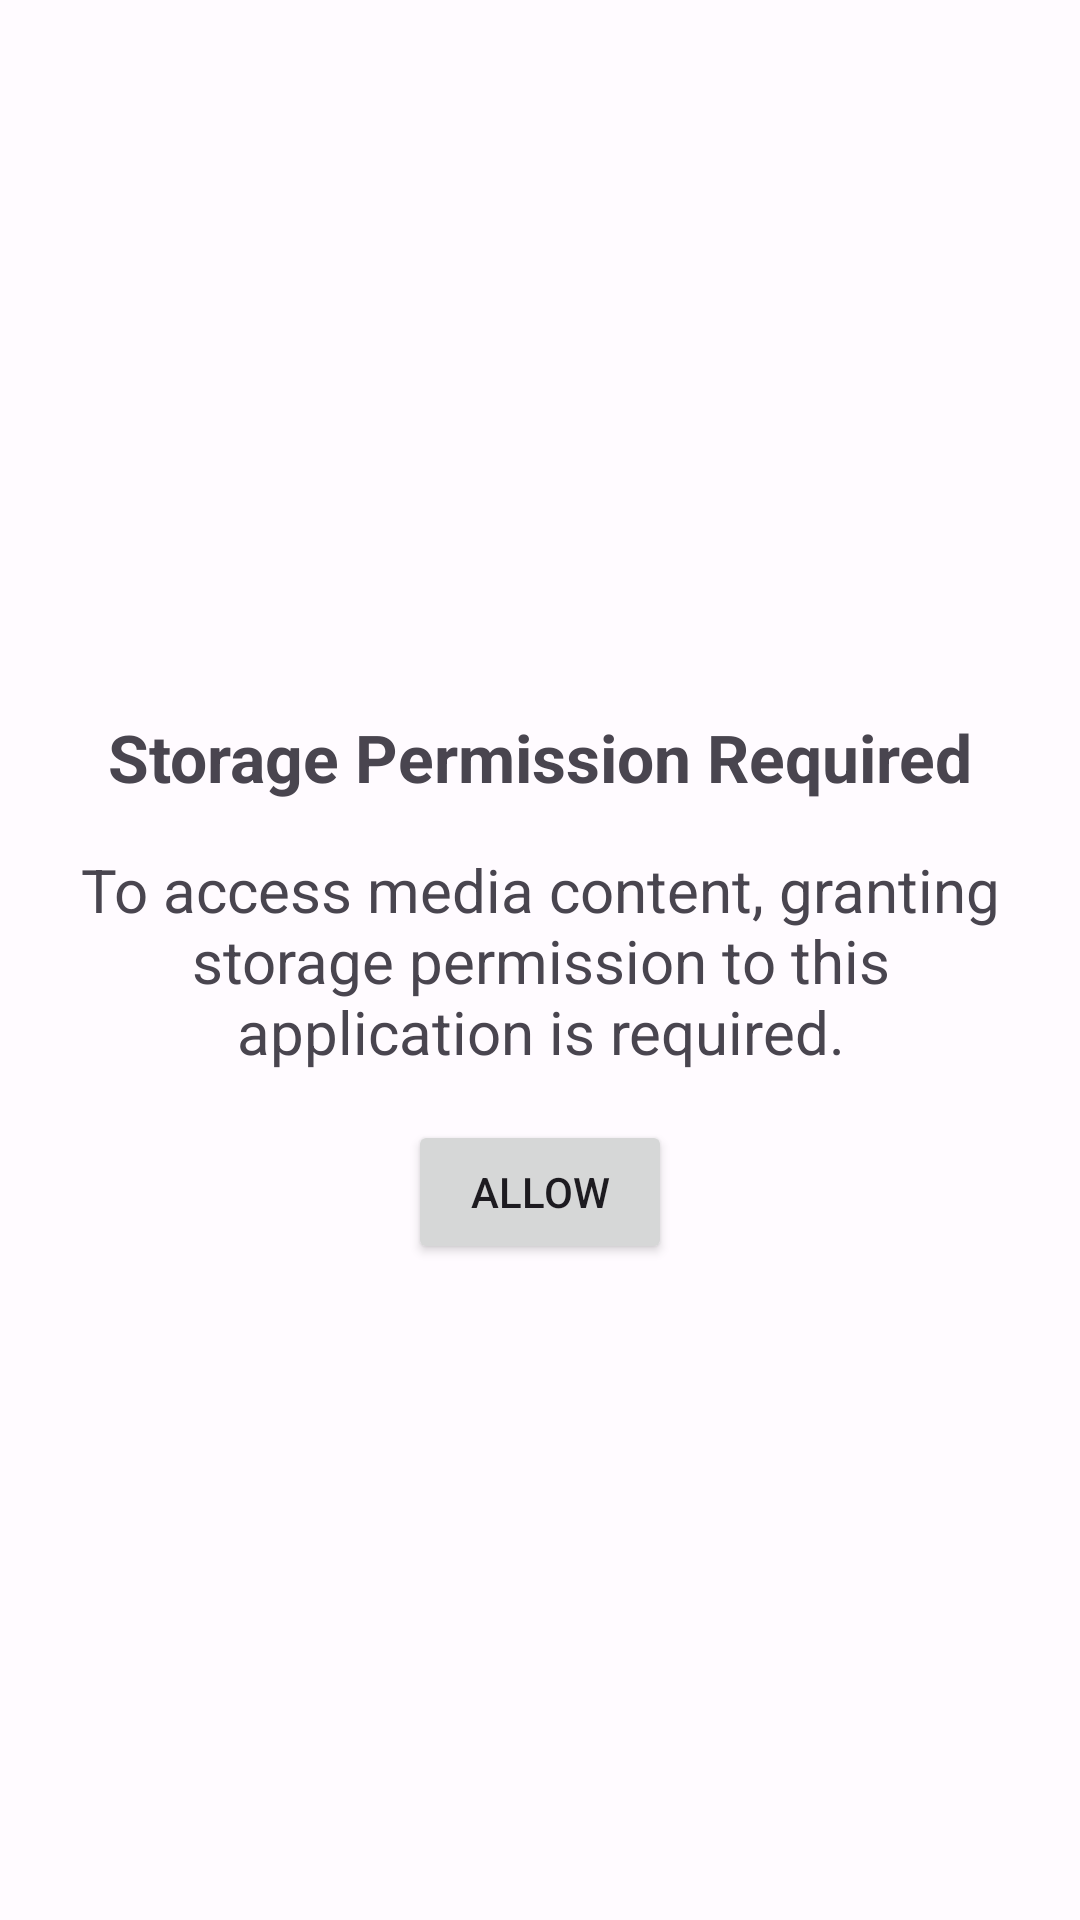

Here is an Android app screen rendered from its layout file. Give the layout XML and the strings, colors and styles it references.
<!-- AndroidManifest.xml: application theme Theme.FileTimeLock -->
<!-- res/layout/activity_permissions.xml -->
<?xml version="1.0" encoding="utf-8"?>
<androidx.constraintlayout.widget.ConstraintLayout xmlns:android="http://schemas.android.com/apk/res/android"
    xmlns:app="http://schemas.android.com/apk/res-auto"
    xmlns:tools="http://schemas.android.com/tools"
    android:layout_width="match_parent"
    android:layout_height="match_parent"
    tools:context=".ui.permissions.PermissionsActivity">

    <ImageView
        android:id="@+id/imageView4"
        android:layout_width="0dp"
        android:layout_height="100dp"
        android:layout_marginBottom="16dp"
        app:layout_constraintBottom_toTopOf="@+id/textView6"
        app:layout_constraintEnd_toEndOf="@+id/textView7"
        app:layout_constraintHorizontal_bias="0.498"
        app:layout_constraintStart_toStartOf="@+id/textView7"
        app:srcCompat="@drawable/ic_storage" />

    <TextView
        android:id="@+id/textView6"
        android:layout_width="0dp"
        android:layout_height="wrap_content"
        android:layout_marginBottom="16dp"
        android:text="Storage Permission Required"
        android:textAlignment="center"
        android:textSize="22sp"
        android:textStyle="bold"
        app:layout_constraintBottom_toTopOf="@+id/textView7"
        app:layout_constraintEnd_toEndOf="@+id/textView7"
        app:layout_constraintHorizontal_bias="0.0"
        app:layout_constraintStart_toStartOf="@+id/textView7" />

    <TextView
        android:id="@+id/textView7"
        android:layout_width="0dp"
        android:layout_height="wrap_content"
        android:layout_marginStart="16dp"
        android:layout_marginEnd="16dp"
        android:text="To access media content, granting storage permission to this application is required."
        android:textAlignment="center"
        android:textSize="20sp"
        app:layout_constraintBottom_toBottomOf="parent"
        app:layout_constraintEnd_toEndOf="parent"
        app:layout_constraintStart_toStartOf="parent"
        app:layout_constraintTop_toTopOf="parent" />

    <ImageView
        android:id="@+id/go_back_btn_permission"
        android:layout_width="wrap_content"
        android:layout_height="wrap_content"
        android:layout_marginStart="16dp"
        android:layout_marginTop="16dp"
        android:backgroundTint="@color/md_theme_light_onPrimary"
        app:layout_constraintStart_toStartOf="parent"
        app:layout_constraintTop_toTopOf="parent"
        app:srcCompat="@drawable/ic_back" />

    <Button
        android:id="@+id/allow_btn_permission"
        android:layout_width="wrap_content"
        android:layout_height="wrap_content"
        android:layout_marginTop="16dp"
        android:text="Allow"
        app:layout_constraintEnd_toEndOf="@+id/textView7"
        app:layout_constraintStart_toStartOf="@+id/textView7"
        app:layout_constraintTop_toBottomOf="@+id/textView7" />

</androidx.constraintlayout.widget.ConstraintLayout>
<!-- resources referenced by this layout -->
<resources>
  <color name="md_theme_light_onPrimary">#FFFFFF</color>
  <!-- drawable ic_back (drawable-night) -->
  <vector android:alpha="0.8" android:autoMirrored="true"
      android:height="24dp" android:tint="#ffffff"
      android:viewportHeight="24" android:viewportWidth="24"
      android:width="24dp" xmlns:android="http://schemas.android.com/apk/res/android">
      <path android:fillColor="@android:color/white" android:pathData="M20,11H7.83l5.59,-5.59L12,4l-8,8 8,8 1.41,-1.41L7.83,13H20v-2z"/>
  </vector>
  <!-- drawable ic_storage (drawable-night) -->
  <vector android:alpha="0.8" android:height="24dp"
      android:tint="#ffffff"
      android:viewportHeight="24"
      android:viewportWidth="24"
      android:width="24dp"
      xmlns:android="http://schemas.android.com/apk/res/android">
      <path
          android:fillColor="@android:color/white"
          android:pathData="M2,20h20v-4L2,16v4zM4,17h2v2L4,19v-2zM2,4v4h20L22,4L2,4zM6,7L4,7L4,5h2v2zM2,14h20v-4L2,10v4zM4,11h2v2L4,13v-2z" />
  </vector>
  <style name="Theme.FileTimeLock" parent="Base.Theme.FileTimeLock">
          
          <item name="android:navigationBarColor">@android:color/transparent</item>
          <item name="android:statusBarColor">@android:color/transparent</item>
          <item name="android:windowLightStatusBar">?attr/isLightTheme</item>
      </style>
  <color name="md_theme_light_primary">#4E4BD1</color>
  <color name="md_theme_light_primaryContainer">#E2DFFF</color>
  <color name="md_theme_light_onPrimaryContainer">#0C006A</color>
  <color name="md_theme_light_secondary">#5D5C71</color>
  <color name="md_theme_light_onSecondary">#FFFFFF</color>
  <color name="md_theme_light_secondaryContainer">#E3E0F9</color>
  <color name="md_theme_light_onSecondaryContainer">#1A1A2C</color>
  <color name="md_theme_light_tertiary">#6052A6</color>
  <color name="md_theme_light_onTertiary">#FFFFFF</color>
  <color name="md_theme_light_tertiaryContainer">#E6DEFF</color>
  <color name="md_theme_light_onTertiaryContainer">#1C0161</color>
  <color name="md_theme_light_error">#BA1A1A</color>
  <color name="md_theme_light_errorContainer">#FFDAD6</color>
  <color name="md_theme_light_onError">#FFFFFF</color>
  <color name="md_theme_light_onErrorContainer">#410002</color>
  <color name="md_theme_light_background">#FFFBFF</color>
  <color name="md_theme_light_onBackground">#1C1B1F</color>
  <color name="md_theme_light_surface">#FFFBFF</color>
  <color name="md_theme_light_onSurface">#1C1B1F</color>
  <color name="md_theme_light_surfaceVariant">#E4E1EC</color>
  <color name="md_theme_light_onSurfaceVariant">#47464F</color>
  <color name="md_theme_light_outline">#787680</color>
  <color name="md_theme_light_inverseOnSurface">#F3EFF4</color>
  <color name="md_theme_light_inverseSurface">#313034</color>
  <color name="md_theme_light_inversePrimary">#C2C1FF</color>
</resources>
